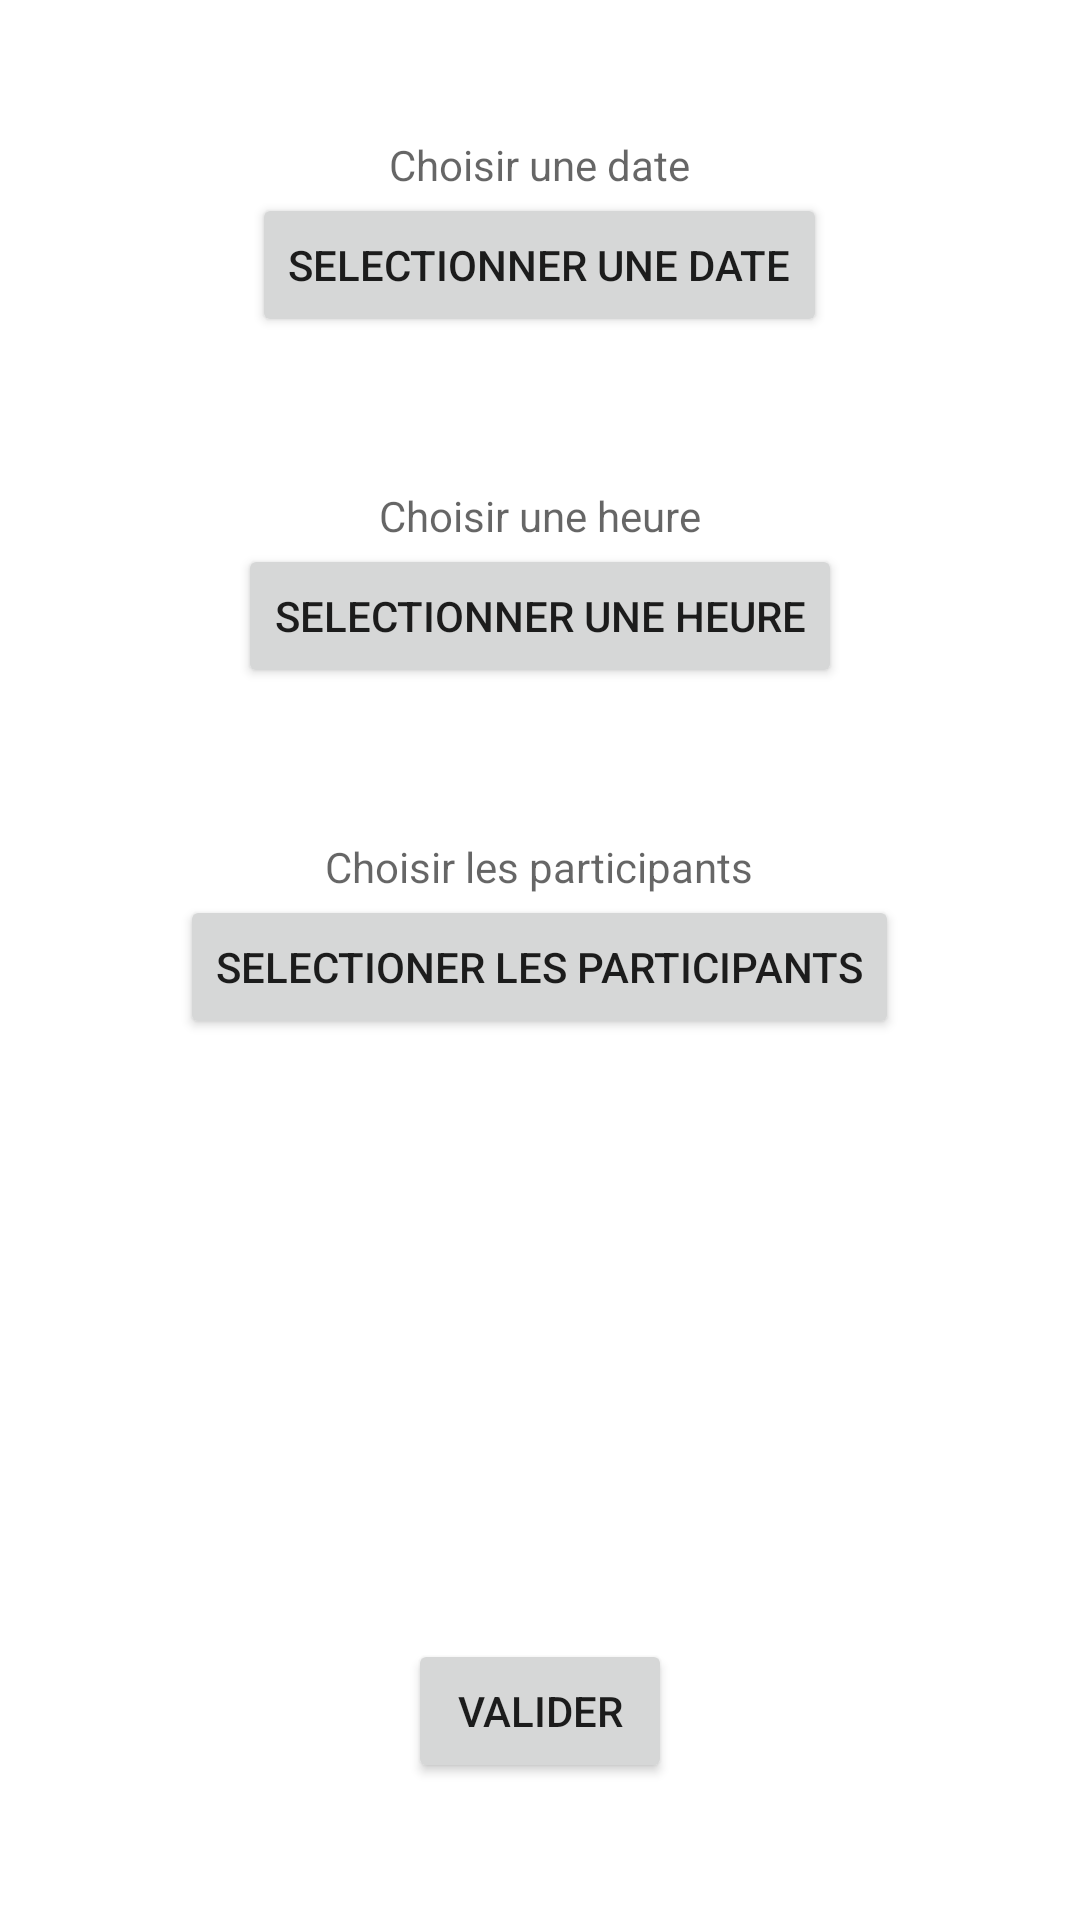

Android layout source for this screen:
<!-- AndroidManifest.xml: application theme Theme.Mareu -->
<!-- res/layout/activity_add_meeting.xml -->
<?xml version="1.0" encoding="utf-8"?>
<androidx.constraintlayout.widget.ConstraintLayout xmlns:android="http://schemas.android.com/apk/res/android"
    xmlns:app="http://schemas.android.com/apk/res-auto"
    xmlns:tools="http://schemas.android.com/tools"
    android:layout_width="match_parent"
    android:layout_height="match_parent"
    tools:context=".ui.AddMeetingActivity">

    <androidx.appcompat.widget.LinearLayoutCompat
        android:layout_width="match_parent"
        android:layout_height="match_parent"
        android:orientation="vertical"
        android:gravity="center">

        <TextView
            android:layout_width="wrap_content"
            android:layout_height="wrap_content"
            android:hint="Choisir une date"
            android:id="@+id/dateSelection"/>

        <Button
            android:layout_width="wrap_content"
            android:layout_height="wrap_content"
            android:text="Selectionner une date"
            android:id="@+id/buttonDate"
            android:layout_marginBottom="50dp"/>

        <TextView
            android:layout_width="wrap_content"
            android:layout_height="wrap_content"
            android:hint="Choisir une heure"
            android:id="@+id/timeSelection"/>

        <Button
            android:layout_width="wrap_content"
            android:layout_height="wrap_content"
            android:text="Selectionner une heure"
            android:id="@+id/buttonTime"
            android:layout_marginBottom="50dp"/>

        <TextView
            android:layout_width="wrap_content"
            android:layout_height="wrap_content"
            android:hint="Choisir les participants"
            android:id="@+id/userSelection"/>

        <Button
            android:layout_width="wrap_content"
            android:layout_height="wrap_content"
            android:text="Selectioner les participants"
            android:id="@+id/buttonUser"
            android:layout_marginBottom="200dp"/>


        <Button
            android:layout_width="wrap_content"
            android:layout_height="wrap_content"
            android:id="@+id/validationMeeting"
            android:text="Valider"/>


    </androidx.appcompat.widget.LinearLayoutCompat>

</androidx.constraintlayout.widget.ConstraintLayout>
<!-- resources referenced by this layout -->
<resources>
  <style name="Theme.Mareu" parent="Theme.MaterialComponents.DayNight.NoActionBar">
          
          <item name="colorPrimary">@color/purple_700</item>
          <item name="colorPrimaryVariant">@color/purple_700</item>
          <item name="colorOnPrimary">@color/white</item>
          
          <item name="colorSecondary">@color/purple_700</item>
          <item name="colorSecondaryVariant">@color/teal_700</item>
          <item name="colorOnSecondary">@color/black</item>
          
          <item name="android:statusBarColor" tools:targetApi="l">?attr/colorPrimaryVariant</item>
          
  
  
      </style>
  <color name="purple_700">#696969</color>
  <color name="white">#FFFFFFFF</color>
  <color name="teal_700">#FF018786</color>
  <color name="black">#FF000000</color>
</resources>
